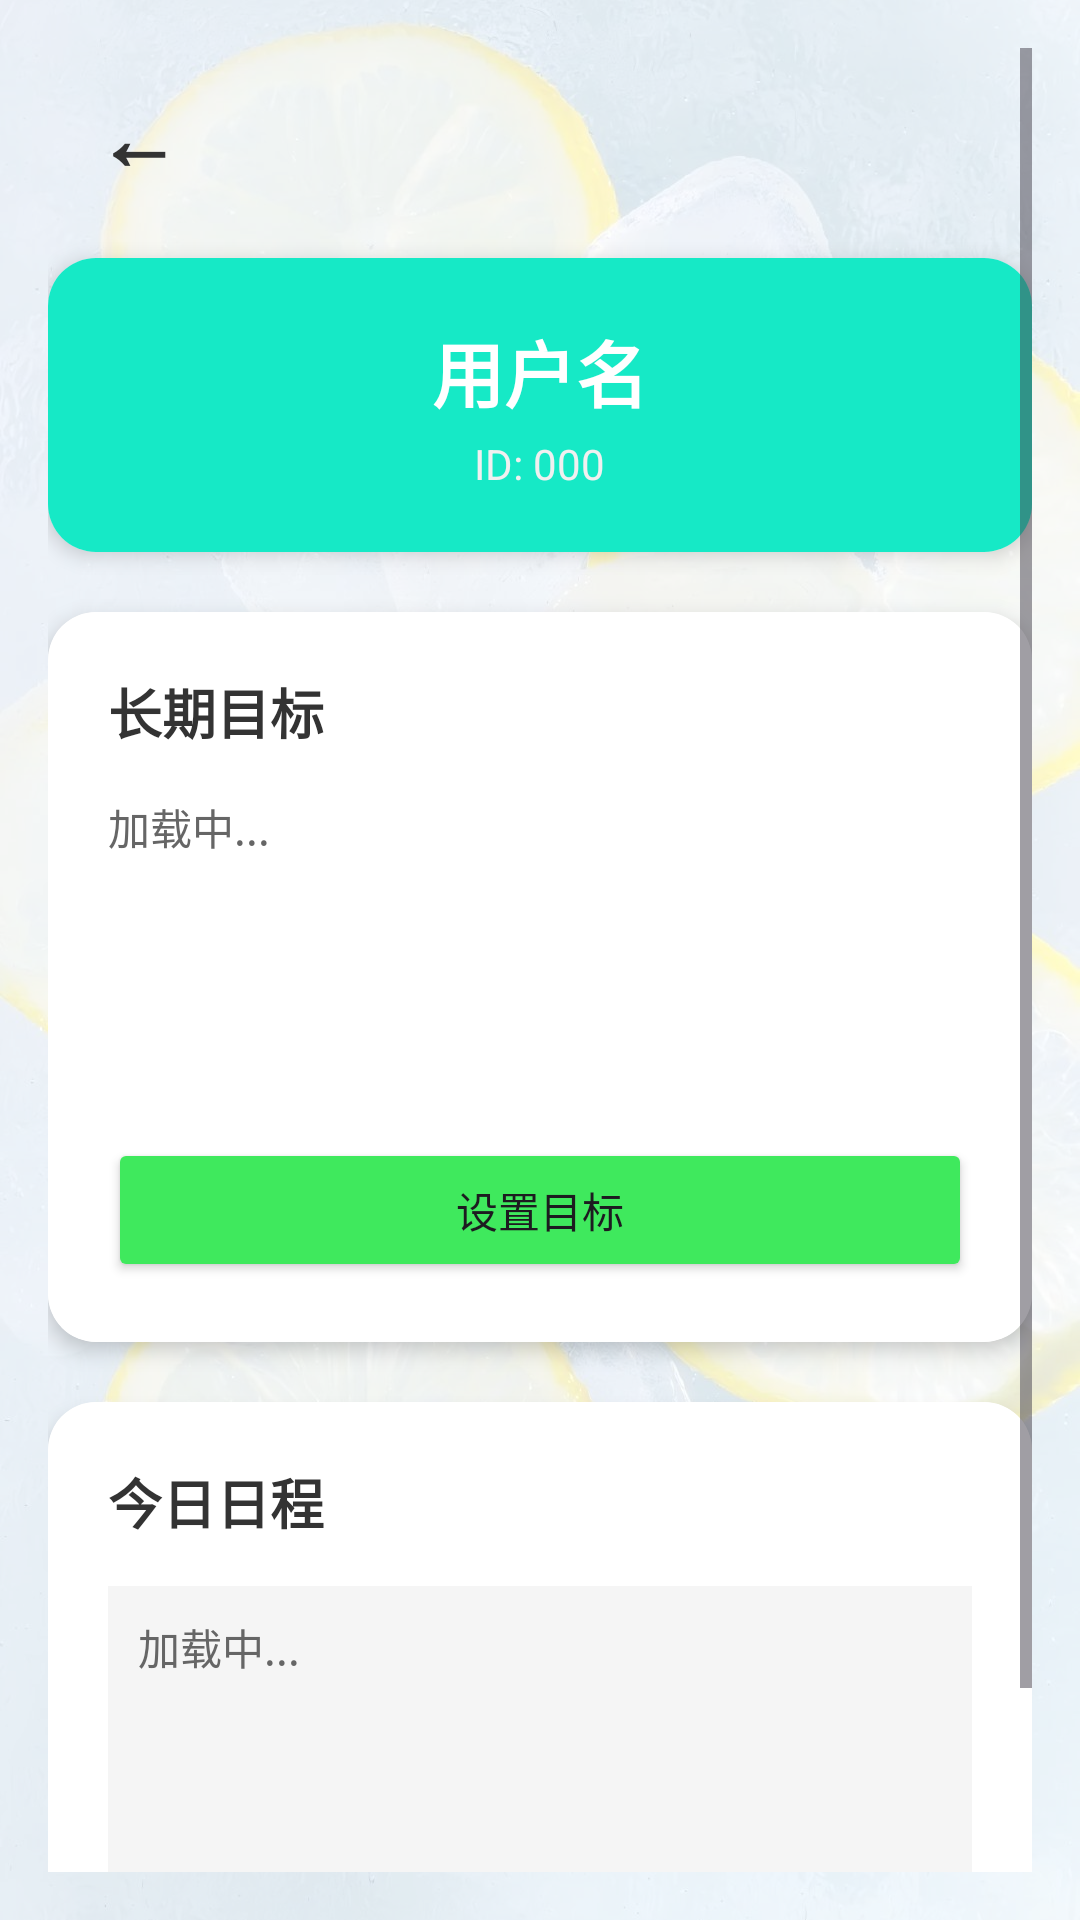

This screen was rendered from an Android layout file. Write that file and the resources it references.
<!-- AndroidManifest.xml: application theme Base.Theme.Food_project -->
<!-- res/layout/activity_user_detail.xml -->
<?xml version="1.0" encoding="utf-8"?>
<FrameLayout
    xmlns:android="http://schemas.android.com/apk/res/android"
    xmlns:app="http://schemas.android.com/apk/res-auto"
    android:layout_width="match_parent"
    android:layout_height="match_parent">

    <ImageView
        android:layout_width="match_parent"
        android:layout_height="match_parent"
        android:src="@drawable/beijing"
        android:scaleType="centerCrop"/>

    <View
        android:layout_width="match_parent"
        android:layout_height="match_parent"
        android:background="#C0FFFFFF"/>

    <ScrollView
        android:layout_width="match_parent"
        android:layout_height="match_parent"
        android:padding="16dp">

        <LinearLayout
            android:layout_width="match_parent"
            android:layout_height="wrap_content"
            android:orientation="vertical">

            <TextView
                android:id="@+id/btn_back"
                android:layout_width="60dp"
                android:layout_height="60dp"
                android:text="←"
                android:textSize="28sp"
                android:textColor="#333"
                android:textStyle="bold"
                android:gravity="center"
                android:background="?attr/selectableItemBackgroundBorderless"
                android:clickable="true"
                android:focusable="true"
                android:layout_marginBottom="10dp"/>

            
            <androidx.cardview.widget.CardView
                android:layout_width="match_parent"
                android:layout_height="wrap_content"
                app:cardCornerRadius="16dp"
                app:cardElevation="4dp"
                android:layout_marginBottom="20dp">
                <LinearLayout
                    android:layout_width="match_parent"
                    android:layout_height="wrap_content"
                    android:background="#16E9C6"
                    android:padding="20dp"
                    android:orientation="vertical"
                    android:gravity="center">
                    <TextView
                        android:id="@+id/tv_user_name"
                        android:layout_width="wrap_content"
                        android:layout_height="wrap_content"
                        android:text="用户名"
                        android:textSize="24sp"
                        android:textColor="#fff"
                        android:textStyle="bold"/>
                    <TextView
                        android:id="@+id/tv_user_id"
                        android:layout_width="wrap_content"
                        android:layout_height="wrap_content"
                        android:text="ID: 000"
                        android:textSize="14sp"
                        android:textColor="#f0f0f0"
                        android:layout_marginTop="4dp"/>
                </LinearLayout>
            </androidx.cardview.widget.CardView>

            
            <androidx.cardview.widget.CardView
                android:layout_width="match_parent"
                android:layout_height="wrap_content"
                app:cardCornerRadius="16dp"
                app:cardElevation="4dp"
                android:layout_marginBottom="20dp">
                <LinearLayout
                    android:layout_width="match_parent"
                    android:layout_height="wrap_content"
                    android:background="#fff"
                    android:padding="20dp"
                    android:orientation="vertical">
                    <TextView
                        android:layout_width="wrap_content"
                        android:layout_height="wrap_content"
                        android:text="长期目标"
                        android:textSize="18sp"
                        android:textStyle="bold"
                        android:textColor="#333"
                        android:layout_marginBottom="15dp"/>
                    
                    <TextView
                        android:id="@+id/tv_goal_status"
                        android:layout_width="wrap_content"
                        android:layout_height="wrap_content"
                        android:text="加载中..."
                        android:textSize="14sp"
                        android:textColor="#666"
                        android:layout_marginBottom="8dp"/>
                    
                    <TextView
                        android:id="@+id/tv_target_weight"
                        android:layout_width="wrap_content"
                        android:layout_height="wrap_content"
                        android:text=""
                        android:textSize="14sp"
                        android:textColor="#333"
                        android:layout_marginBottom="8dp"/>
                    
                    <TextView
                        android:id="@+id/tv_nutrition_plan"
                        android:layout_width="wrap_content"
                        android:layout_height="wrap_content"
                        android:text=""
                        android:textSize="14sp"
                        android:textColor="#333"
                        android:layout_marginBottom="8dp"/>
                    
                    <TextView
                        android:id="@+id/tv_plan_desc"
                        android:layout_width="wrap_content"
                        android:layout_height="wrap_content"
                        android:text=""
                        android:textSize="12sp"
                        android:textColor="#666"
                        android:layout_marginBottom="15dp"/>
                    
                    <LinearLayout
                        android:layout_width="match_parent"
                        android:layout_height="wrap_content"
                        android:orientation="horizontal">
                        <Button
                            android:id="@+id/btn_set_goal"
                            android:layout_width="0dp"
                            android:layout_height="wrap_content"
                            android:layout_weight="1"
                            android:text="设置目标"
                            android:backgroundTint="#3fe95d"/>
                        <Button
                            android:id="@+id/btn_delete_goal"
                            android:layout_width="0dp"
                            android:layout_height="wrap_content"
                            android:layout_weight="1"
                            android:text="删除目标"
                            android:backgroundTint="#FF5252"
                            android:layout_marginStart="10dp"
                            android:visibility="gone"/>
                    </LinearLayout>
                </LinearLayout>
            </androidx.cardview.widget.CardView>

            
            <androidx.cardview.widget.CardView
                android:layout_width="match_parent"
                android:layout_height="wrap_content"
                app:cardCornerRadius="16dp"
                app:cardElevation="4dp">
                <LinearLayout
                    android:layout_width="match_parent"
                    android:layout_height="wrap_content"
                    android:background="#fff"
                    android:padding="20dp"
                    android:orientation="vertical">
                    <TextView
                        android:layout_width="wrap_content"
                        android:layout_height="wrap_content"
                        android:text="今日日程"
                        android:textSize="18sp"
                        android:textStyle="bold"
                        android:textColor="#333"
                        android:layout_marginBottom="15dp"/>
                    
                    <TextView
                        android:id="@+id/tv_schedule_list"
                        android:layout_width="match_parent"
                        android:layout_height="wrap_content"
                        android:text="加载中..."
                        android:textSize="14sp"
                        android:textColor="#666"
                        android:background="#F5F5F5"
                        android:padding="10dp"
                        android:minHeight="100dp"
                        android:layout_marginBottom="15dp"/>
                    
                    <LinearLayout
                        android:layout_width="match_parent"
                        android:layout_height="wrap_content"
                        android:orientation="horizontal">
                        <Button
                            android:id="@+id/btn_add_schedule"
                            android:layout_width="0dp"
                            android:layout_height="wrap_content"
                            android:layout_weight="1"
                            android:text="添加日程"
                            android:backgroundTint="#3fe95d"/>
                        <Button
                            android:id="@+id/btn_refresh_schedule"
                            android:layout_width="0dp"
                            android:layout_height="wrap_content"
                            android:layout_weight="1"
                            android:text="刷新"
                            android:backgroundTint="#2196F3"
                            android:layout_marginStart="10dp"/>
                    </LinearLayout>
                </LinearLayout>
            </androidx.cardview.widget.CardView>

        </LinearLayout>
    </ScrollView>
</FrameLayout>
<!-- resources referenced by this layout -->
<resources>
  <!-- drawable beijing: jpg bitmap (drawable, 167242 bytes) -->
  <style name="Base.Theme.Food_project" parent="Theme.Material3.DayNight.NoActionBar">
          
          
      </style>
</resources>
